Image classification data set "dataset_split" (TheSam21byte/rn-proyect on GitHub). Class labels (2): Aedes aegypti, Culex quinquefasciatus.

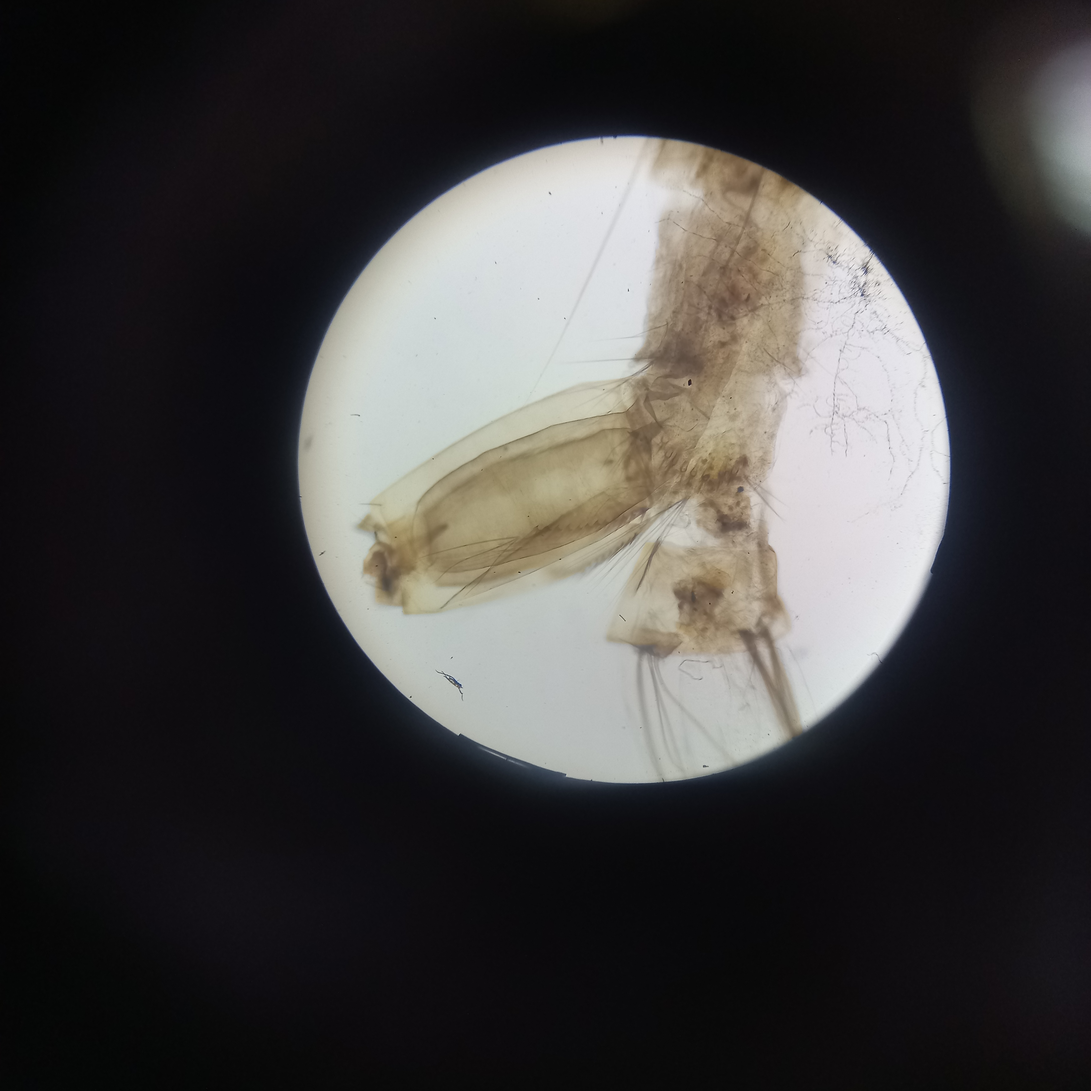
Label: Aedes aegypti

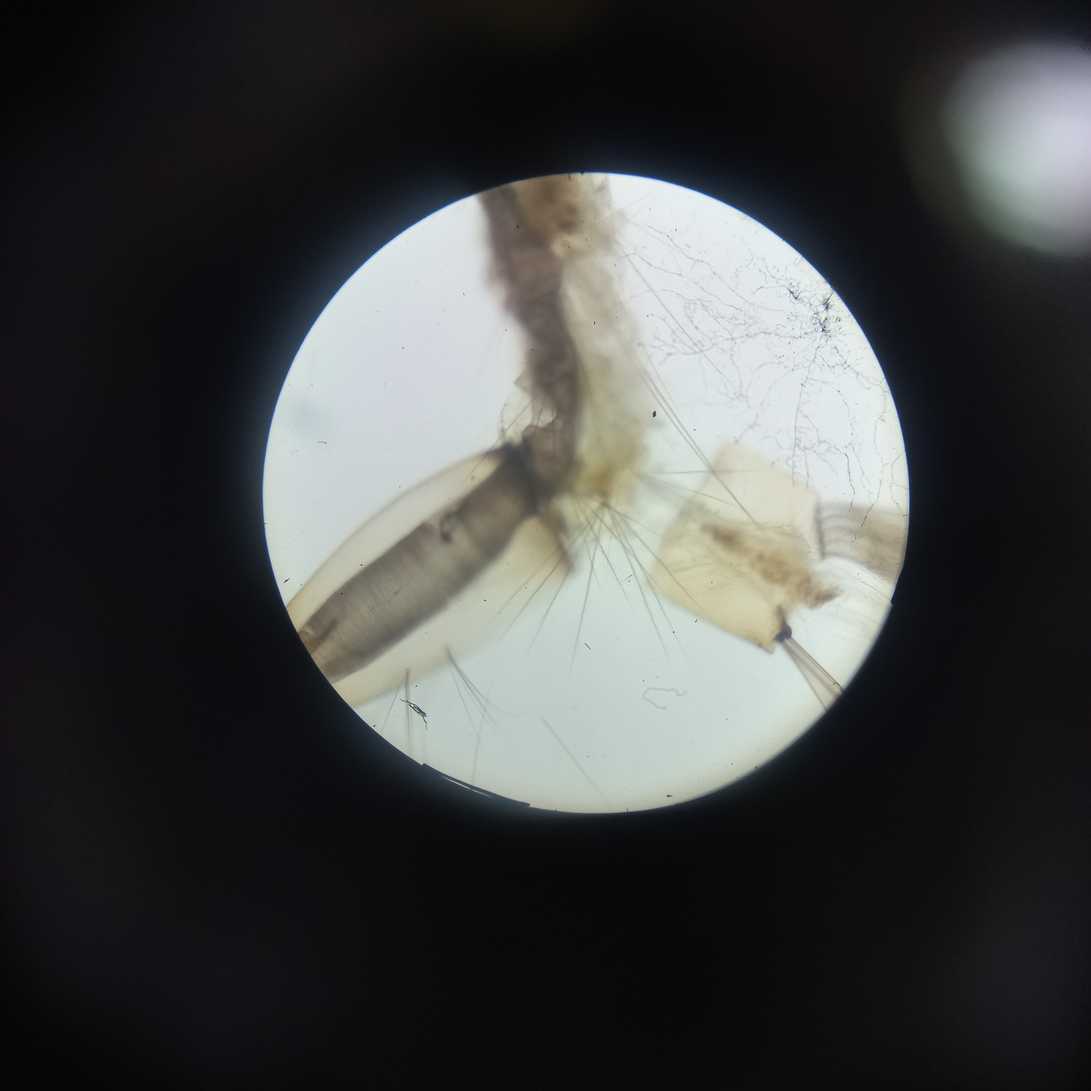
Label: Culex quinquefasciatus

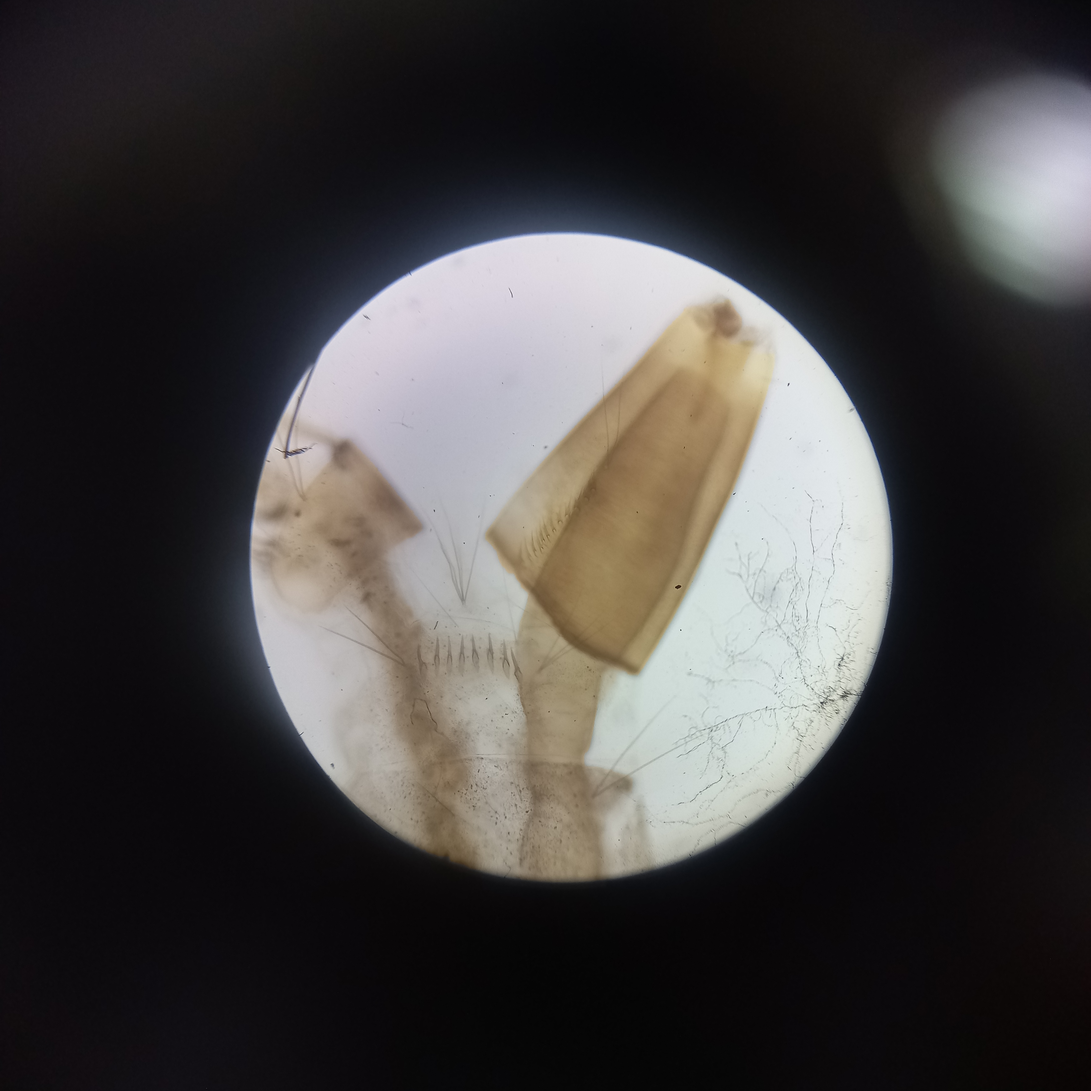
Label: Aedes aegypti

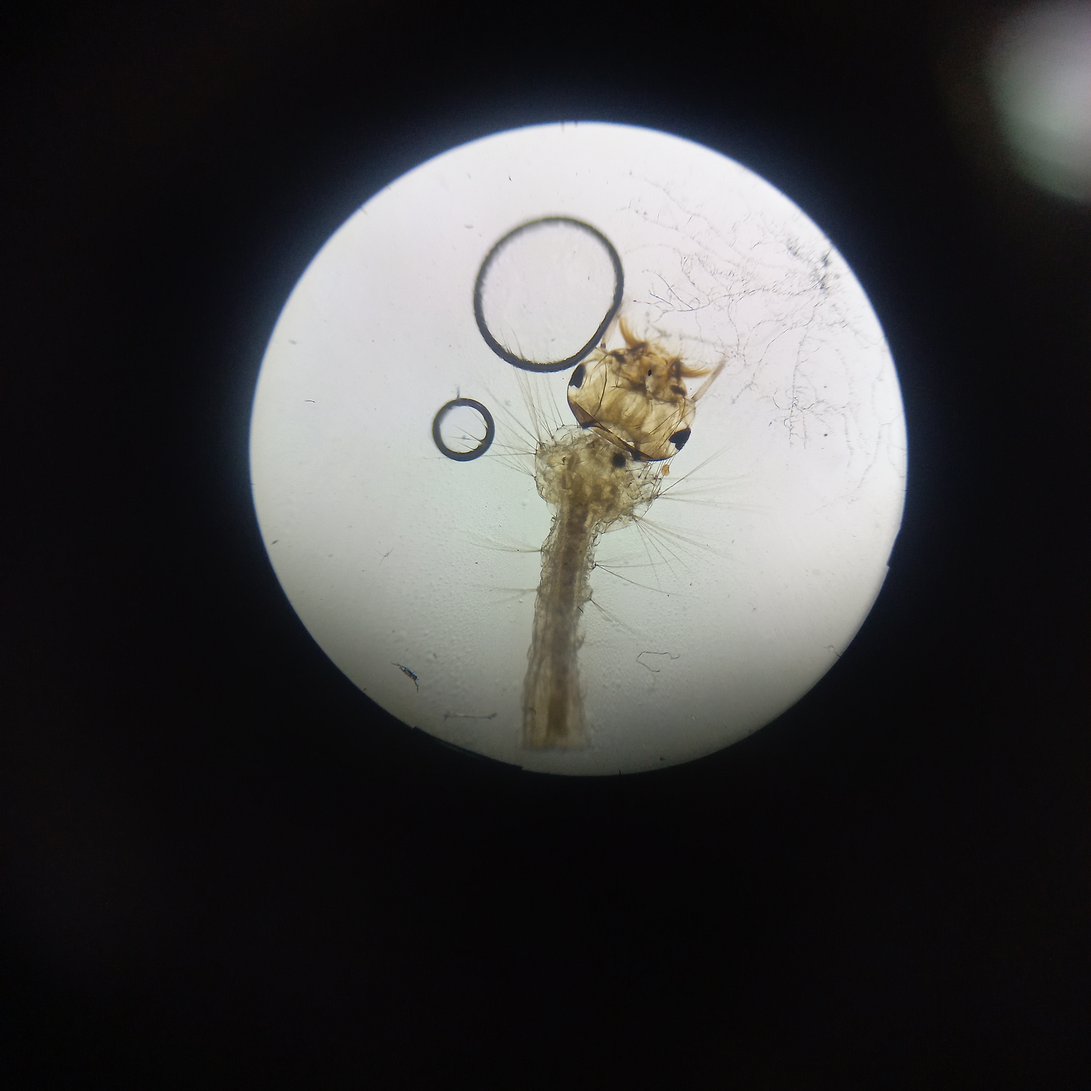
Label: Culex quinquefasciatus

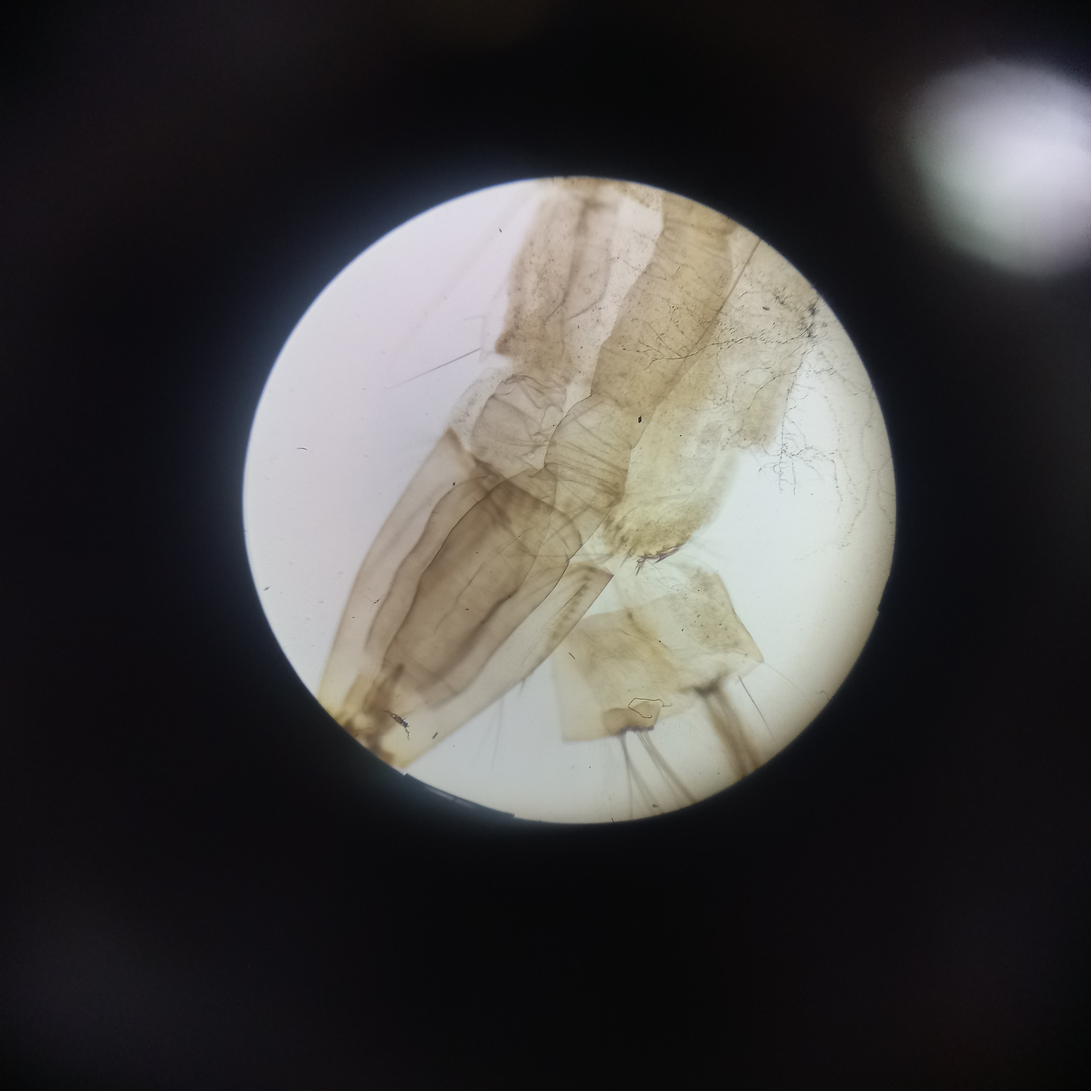
Label: Aedes aegypti

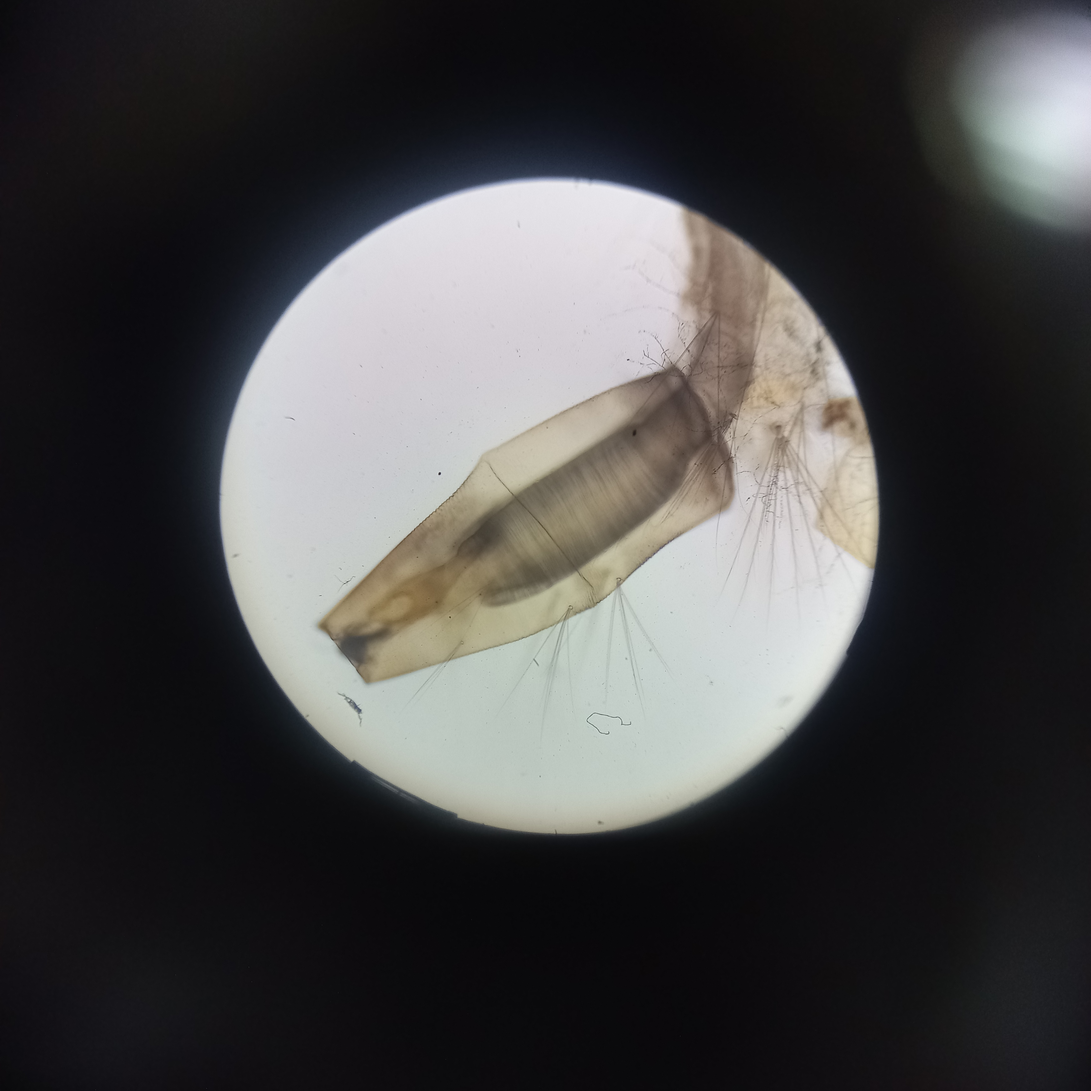
Label: Culex quinquefasciatus
